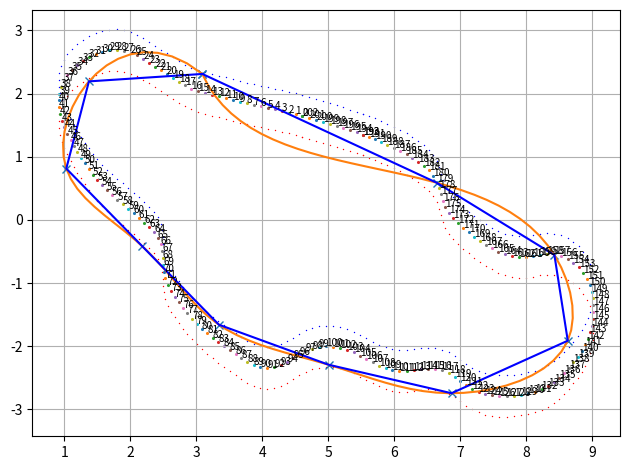

Generate this figure with matplotlib:

import matplotlib.pyplot as plt
import numpy as np 
import math

from scipy import interpolate
from scipy.interpolate import interp1d
from scipy.interpolate import Rbf, InterpolatedUnivariateSpline

# Toronto Turnpike track waypoints
waypoints = [[4.609185457229614,1.643046498298645],[4.504319190979004,1.67146497964859],[4.399074554443359,1.6984639763832092],[4.293483018875122,1.724132478237152],[4.187655448913574,1.7487720251083374],[4.081698417663574,1.7727230191230774],[3.97563099861145,1.7962635159492493],[3.869505524635315,1.8197744488716125],[3.763600468635559,1.8441064953804016],[3.6581575870513916,1.8700284957885742],[3.553057551383972,1.8975245356559753],[3.4481170177459717,1.926171064376831],[3.3432644605636597,1.9547145366668701],[3.2383874654769897,1.982143521308899],[3.1319295167922974,2.0092655420303345],[3.02654492855072,2.0406585335731506],[2.9239845275878906,2.07964950799942],[2.8259520530700684,2.12832248210907],[2.732545971870422,2.185194075107575],[2.6429165601730347,2.2447015047073364],[2.5543090105056763,2.3058074712753296],[2.4664459228515625,2.365598440170288],[2.3773385286331177,2.4274550676345825],[2.2884784936904907,2.4898605346679688],[2.197836995124817,2.5495954751968384],[2.102916955947876,2.6027674674987793],[2.002554476261139,2.645362973213196],[1.897580981254578,2.6736689805984497],[1.789713978767395,2.686097025871277],[1.6813725233078003,2.6819549798965454],[1.5749970078468323,2.660743474960327],[1.4726009964942932,2.6243544816970825],[1.3748530149459839,2.5758700370788574],[1.281750500202179,2.518436908721924],[1.1937781870365143,2.453410029411316],[1.1129567921161652,2.3800384998321533],[1.0421969592571259,2.297893524169922],[0.9861142337322235,2.205552577972412],[0.947014570236206,2.104879081249237],[0.9247994124889374,1.9987910389900208],[0.9167823195457458,1.8902974724769592],[0.9209622740745544,1.7814240455627441],[0.936503678560257,1.6736440062522888],[0.9632556438446045,1.568269968032837],[1.0001376271247864,1.465837001800537],[1.0447850227355957,1.3665714859962463],[1.093875676393509,1.2697779536247253],[1.1451406478881836,1.1739444732666016],[1.1981981694698334,1.0790521800518036],[1.253183275461197,0.985353022813797],[1.3102859854698181,0.8929578363895416],[1.3698010444641118,0.8020434081554405],[1.4323539733886719,0.7131966054439545],[1.4986765384674072,0.6271558403968811],[1.569568514823913,0.5448682457208642],[1.6453405022621155,0.4669097065925598],[1.7242580056190497,0.39215361326932846],[1.804488003253936,0.3192039653658873],[1.8858450651168823,0.24728101963410154],[1.9680349230766296,0.17558056116104126],[2.0486620664596558,0.10257739573717117],[2.1293065547943115,0.02980794757604599],[2.2090935111045837,-0.04387355595827103],[2.2870789766311646,-0.11935244500637054],[2.3589104413986206,-0.19992218585684896],[2.416489601135254,-0.29014210030436516],[2.457169532775879,-0.3888736441731453],[2.4800769090652466,-0.49412575364112854],[2.4912240505218506,-0.602191299200058],[2.4985815286636353,-0.710907906293869],[2.509809970855713,-0.8190776705741882],[2.5317574739456177,-0.9251802265644073],[2.5677324533462524,-1.0271103382110596],[2.6162115335464478,-1.1239750683307648],[2.674426555633545,-1.2161155343055725],[2.735548973083496,-1.3058364987373352],[2.7990576028823853,-1.3936030268669128],[2.8660950660705566,-1.4792065024375916],[2.9362080097198486,-1.5624719858169556],[3.008868455886841,-1.6431390047073364],[3.084826946258545,-1.7206114530563354],[3.164761543273926,-1.7943825125694275],[3.2477575540542603,-1.8646840453147888],[3.332667589187622,-1.9321004748344421],[3.4189904928207397,-1.997926950454712],[3.506491541862488,-2.0630074739456177],[3.5949885845184326,-2.1266459822654724],[3.684191584587097,-2.18951553106308],[3.775633454322815,-2.248464524745941],[3.8714624643325806,-2.2978655099868774],[3.972942352294922,-2.3312435150146484],[4.078174591064453,-2.34393048286438],[4.1832311153411865,-2.332993984222412],[4.284292936325073,-2.300551950931549],[4.379820346832275,-2.2515174746513367],[4.47145414352417,-2.193326473236084],[4.56273341178894,-2.1337549686431885],[4.657216787338257,-2.080012023448944],[4.756945610046387,-2.0384190678596497],[4.862459659576418,-2.013380467891693],[4.970647573471069,-2.0032860040664673],[5.0793156623840305,-2.0059640407562256],[5.186042070388794,-2.022897481918335],[5.289485216140747,-2.054390013217926],[5.388495683670044,-2.098896026611328],[5.484181880950926,-2.1510540246963488],[5.57831859588623,-2.2052585482597347],[5.672954559326174,-2.2585664987564096],[5.769561052322388,-2.308664560317993],[5.86968994140625,-2.350277543067932],[5.973845958709717,-2.3786829710006714],[6.080930948257446,-2.39066743850708],[6.1891584396362305,-2.3882399797439575],[6.2973949909210205,-2.376492500305176],[6.405588388442993,-2.362933039665222],[6.514252901077269,-2.3558554649353027],[6.6224071979522705,-2.3618520498275757],[6.72736668586731,-2.385164499282837],[6.8269994258880615,-2.4255974292755127],[6.919412136077883,-2.4812730550766],[7.0064451694488525,-2.5462489128112793],[7.092819452285767,-2.6122244596481323],[7.183058977127073,-2.672051072120665],[7.280209541320801,-2.7190674543380737],[7.3827290534973145,-2.7531665563583374],[7.488784551620483,-2.7765880823135376],[7.596723556518555,-2.7887380123138428],[7.705402851104736,-2.790287494659424],[7.813960552215576,-2.7823420763015747],[7.921756505966188,-2.7679904699325557],[8.02846646308899,-2.746973991394043],[8.133998394012451,-2.7196990251541138],[8.23613452911377,-2.6825735569000244],[8.332922458648682,-2.633623957633972],[8.422791957855225,-2.5729780197143555],[8.505171775817871,-2.504824995994568],[8.580915927886963,-2.4276044368743896],[8.651664733886719,-2.344859480857849],[8.719083309173584,-2.2570735216140756],[8.784222602844238,-2.1693264842033386],[8.844747543334961,-2.079285979270935],[8.89870309829712,-1.9854525327682495],[8.941900730133057,-1.886442482471466],[8.973433494567871,-1.7830125093460083],[8.99543809890747,-1.67678302526474],[9.011030197143555,-1.5691459774971008],[9.019242286682129,-1.460712492465973],[9.020208358764648,-1.3520789742469788],[9.011768817901611,-1.2437620162963867],[8.993597030639648,-1.1366320252418518],[8.963536739349365,-1.0319579541683197],[8.92065954208374,-0.9316902160644531],[8.865981578826904,-0.8372134864330292],[8.798622131347656,-0.7516090571880341],[8.719659805297852,-0.6770026534795761],[8.630758285522461,-0.6159686893224716],[8.532961368560791,-0.5721200853586197],[8.429037094116211,-0.547596201300621],[8.322094917297363,-0.5419068858027458],[8.214502334594727,-0.5509504973888397],[8.107054710388184,-0.5676377415657043],[7.99943470954895,-0.5833219960331917],[7.891502141952515,-0.5876642614603043],[7.784543991088867,-0.5754548460245132],[7.680687427520752,-0.5468097031116486],[7.580629825592041,-0.5049368590116501],[7.485086441040039,-0.4528762549161911],[7.393003940582275,-0.3945930488407612],[7.302894353866577,-0.3335093390196562],[7.215418338775635,-0.2687771514974884],[7.131267786026001,-0.19994257017970085],[7.048273086547852,-0.12489104643464088],[6.968200922012329,-0.053852058947086334],[6.89148736000061,0.024007253348827362],[6.82938289642334,0.10758724808692932],[6.775941610336304,0.199321030639112],[6.737826824188232,0.29889320209622383],[6.709502935409546,0.40252915769815445],[6.681049823760986,0.5060942023992538],[6.644915580749512,0.6065077483654022],[6.594740629196167,0.6999478936195374],[6.529064416885376,0.7834510207176208],[6.450721025466919,0.8565658330917358],[6.365326881408691,0.9224684834480286],[6.278306007385254,0.9864456653594971],[6.18789529800415,1.0452293157577515],[6.092773914337158,1.097053974866867],[5.9950110912323,1.143466979265213],[5.8969035148620605,1.1911115050315857],[5.805736064910889,1.2341663241386414],[5.71117639541626,1.277884155511856],[5.619248390197754,1.3166009783744812],[5.526684045791626,1.3507930040359497],[5.526684045791626,1.3507930040359497],[5.429593563079834,1.3841480016708374],[5.332087993621826,1.416323959827423],[5.230463981628418,1.4498534798622131],[5.127819061279297,1.4835450053215027],[5.025057554244995,1.5168744921684265],[4.921543598175049,1.549900472164154],[4.817766904830933,1.5820860266685486],[4.713661432266235,1.6132075190544128],[4.609185457229614,1.643046498298645]]

racing_line_waypoints = [
    [3.09133, 2.31021],
    [1.37140, 2.19255],
    [1.02819, 0.811976],
    [2.17091, -0.407792],
    [3.34307, -1.66041],
    [5.00628, -2.29431],
    [6.87052, -2.74535],
    [8.63335, -1.91387],
    [8.43055, -0.556831],
    [6.64431, 0.588418],
    [3.09133, 2.31021]]

points = np.array(racing_line_waypoints)
x = points[:,0]
y = points[:,1] 

tck, u = interpolate.splprep([x, y], s=0)
unew = np.arange(0, 1.01, 0.01)
out = interpolate.splev(unew, tck)

track_lenght = 0
prev_x = 4.297569990158081
prev_y = 0.5397330448031425
# print(track_lenght)
num = 0

for point in waypoints:
    plt.scatter(point[0], point[1], c='g', marker='o', s=1, linewidths=0)
    
plt.show()

for point in waypoints:
    plt.annotate(num, (point[0], point[1]), size=7)
    plt.scatter(point[0], point[1], marker='o', s=5, linewidths=0)
    num+=1
    track_lenght += math.sqrt((point[0]-prev_x)**2 + (point[1]-prev_y)**2)
    prev_x = point[0]
    prev_y = point[1]
    # print(track_lenght)
    plt.scatter(point[0], point[1] - 0.33, c='r', marker='o', s=1, linewidths=0)
    plt.scatter(point[0], point[1] + 0.33, c='b', marker='o', s=1, linewidths=0)

print(track_lenght)

plt.plot(x, y, 'x', out[0], out[1], x, y, 'b')

plt.grid(True)
plt.tight_layout()
plt.show()


# plt.figure()
# plt.plot(x, y, 'x', out[0], out[1], np.sin(2*np.pi*unew), np.cos(2*np.pi*unew), x, y, 'b')
# plt.legend(['Linear', 'Cubic Spline', 'True'])
# plt.axis([-3.05, 10.05, -1.05, 10.05])
# plt.title('Spline of parametrically-defined curve')
# plt.show()